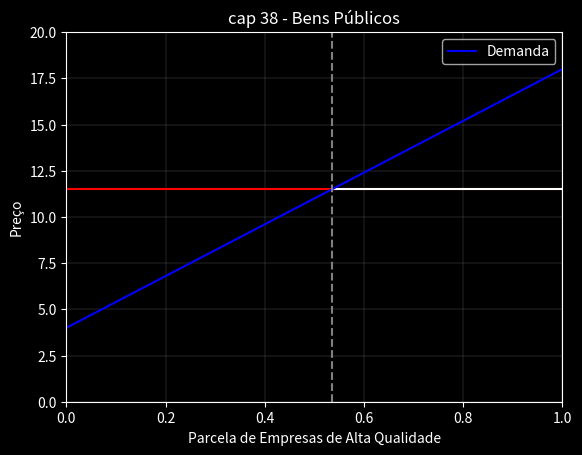

Python code for this plot:
# Modulos usados
import math
import numpy as np
import pandas as pd
import matplotlib as mpl
import matplotlib.pyplot as plt

from mpl_toolkits.axes_grid1 import host_subplot

pd.options.mode.chained_assignment = None  # default='warn'

plt.style.use('dark_background')
#plt.rcParams['text.usetex'] = True

#####################################################################################################
# Gerando o gráfico
#####################################################################################################
## dados
max_val = 20
q1 = np.linspace(0,max_val,100)
q2 = np.linspace(0,max_val,100)

alpha = 0.5
beta = 0.5

fig = plt.figure(dpi=120)

# graph 1 - left panel
ax1 = host_subplot(111)
ax1.grid(color='gray',linewidth=.2)

ax1.set_title('cap 38 - Bens Públicos')
ax1.set_ylabel('Preço')
ax1.set_xlabel('Parcela de Empresas de Alta Qualidade')

# curvas
plt.plot(q1,11.50+(q1*0),color='red')
plt.plot([0.535,1],[11.5,11.5],color='white')
plt.plot(q1,14*q1+8*(1-0.5),color='blue',label='Demanda')
plt.plot([0.535,0.535],[0,20],linestyle='--',color='gray')

plt.xlim(0,1)
plt.ylim(0,max_val)

plt.legend(loc='upper right')

path = r'C:\Users\<user>\Documents\Metadata\Meus_Estudos\Microeconomia\Microeconomics - Hal Varian\images\cap38_2-qualidade_equilibrio.png'
plt.savefig(path, transparent=False)

plt.show()
